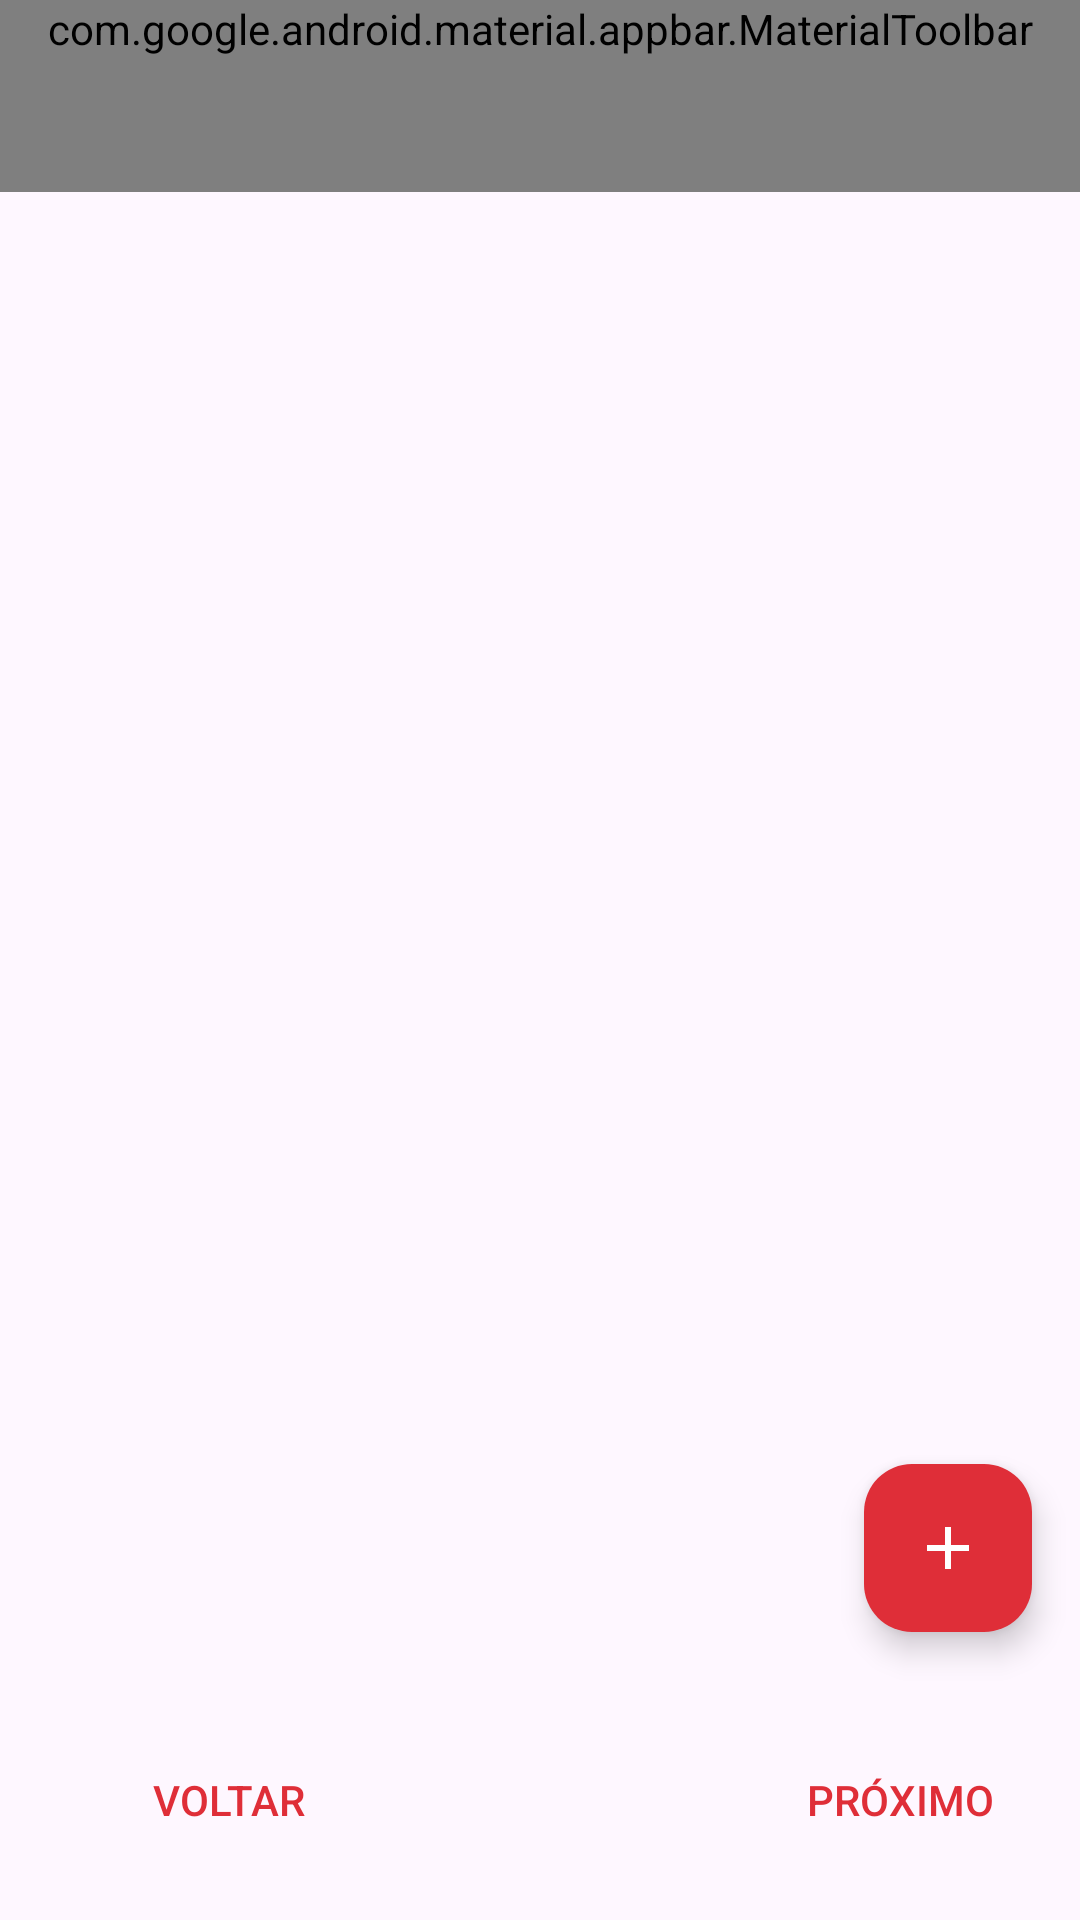

Here is an Android app screen rendered from its layout file. Give the layout XML and the strings, colors and styles it references.
<!-- AndroidManifest.xml: application theme Theme.FichaChefApp -->
<!-- res/layout/activity_ingredientes.xml -->
<RelativeLayout
    xmlns:android="http://schemas.android.com/apk/res/android"
    xmlns:app="http://schemas.android.com/apk/res-auto"
    xmlns:tools="http://schemas.android.com/tools"
    android:layout_width="match_parent"
    android:layout_height="match_parent">

    <com.google.android.material.appbar.AppBarLayout
        android:id="@+id/topAppBar"
        android:layout_width="match_parent"
        android:layout_height="wrap_content">

        <com.google.android.material.appbar.MaterialToolbar
            android:layout_width="match_parent"
            android:layout_height="wrap_content"
            android:minHeight="?attr/actionBarSize"
            app:menu="@menu/top_bar_receita"
            app:navigationIconTint="@color/corPrimaria">

            <TextView
                android:layout_width="wrap_content"
                android:layout_height="wrap_content"
                android:layout_gravity="center"
                android:text="Nome da Receita"
                android:textStyle="bold"
                android:textColor="@color/corPrimaria"
                android:textSize="20sp" />

        </com.google.android.material.appbar.MaterialToolbar>

    </com.google.android.material.appbar.AppBarLayout>

    <androidx.recyclerview.widget.RecyclerView
        android:id="@+id/recyclerView"
        android:layout_width="match_parent"
        android:layout_height="match_parent"
        android:layout_below="@id/topAppBar"
        android:layout_above="@+id/linearLayout"
        app:layout_behavior="@string/appbar_scrolling_view_behavior"
        tools:listitem="@layout/produto_item"
        app:layoutManager="androidx.recyclerview.widget.LinearLayoutManager"
        android:layout_margin="16dp" />

    <com.google.android.material.floatingactionbutton.FloatingActionButton
        android:id="@+id/floatingActionButton"
        android:layout_width="wrap_content"
        android:layout_height="wrap_content"
        android:clickable="true"
        android:layout_margin="16dp"
        android:focusable="true"
        app:srcCompat="@drawable/ic_add"
        app:backgroundTint="@color/corPrimaria"
        app:tint="@android:color/white"
        android:layout_above="@+id/linearLayout"
        android:layout_alignParentEnd="true"/>

    <LinearLayout
        android:id="@+id/linearLayout"
        android:layout_width="match_parent"
        android:layout_height="wrap_content"
        android:layout_alignParentBottom="true"
        android:orientation="horizontal"
        android:padding="16dp">

        <Button
            android:id="@+id/btn_voltar"
            android:layout_width="0dp"
            android:layout_height="wrap_content"
            android:layout_weight="1"
            android:text="VOLTAR"
            android:textColor="@color/corPrimaria"
            android:background="@android:color/transparent"/>

        <View
            android:layout_width="0dp"
            android:layout_height="1dp"
            android:layout_weight="1"/>

        <Button
            android:id="@+id/btn_proximo"
            android:layout_width="wrap_content"
            android:layout_height="wrap_content"
            android:text="PRÓXIMO"
            android:textColor="@color/corPrimaria"
            android:background="@android:color/transparent"/>

    </LinearLayout>

</RelativeLayout>
<!-- res/layout/produto_item.xml (included above) -->
<androidx.cardview.widget.CardView
    xmlns:android="http://schemas.android.com/apk/res/android"
    xmlns:app="http://schemas.android.com/apk/res-auto"
    xmlns:tools="http://schemas.android.com/tools"
    android:layout_width="match_parent"
    android:layout_height="100dp"
    android:layout_margin="8dp"
    app:cardCornerRadius="10dp"
    app:cardElevation="2dp">

    <androidx.constraintlayout.widget.ConstraintLayout
        android:layout_width="match_parent"
        android:layout_height="match_parent"
        android:layout_margin="8dp">

        <LinearLayout
            android:id="@+id/quantityLayout"
            android:layout_width="wrap_content"
            android:layout_height="wrap_content"
            android:layout_marginStart="16dp"
            android:layout_marginTop="36dp"
            android:orientation="vertical"
            app:layout_constraintStart_toStartOf="parent"
            app:layout_constraintTop_toTopOf="parent">

            <TextView
                android:layout_width="wrap_content"
                android:layout_height="wrap_content"
                android:text="QTD. UTILIZADA"
                android:textSize="8dp"/>

            <LinearLayout
                android:layout_width="wrap_content"
                android:layout_height="wrap_content"
                android:orientation="horizontal"
                android:layout_marginTop="4dp">

                <TextView
                    android:layout_width="wrap_content"
                    android:layout_height="wrap_content"
                    android:text="R$"
                    android:textColor="@color/corPrimaria"
                    android:textStyle="bold"/>

                <TextView
                    android:id="@+id/precoLiquido"
                    android:layout_width="wrap_content"
                    android:layout_height="wrap_content"
                    android:layout_marginStart="16dp"
                    android:layout_marginEnd="16dp"
                    android:textColor="@color/corPrimaria"
                    android:textStyle="bold"/>
            </LinearLayout>
        </LinearLayout>


        <com.google.android.material.floatingactionbutton.FloatingActionButton
            android:id="@+id/editar"
            android:layout_width="wrap_content"
            android:layout_height="wrap_content"
            android:layout_marginTop="24dp"
            android:layout_marginEnd="16dp"
            android:backgroundTint="@color/corPrimaria"
            android:outlineProvider="background"
            app:layout_constraintEnd_toEndOf="parent"
            app:layout_constraintTop_toTopOf="parent"
            app:maxImageSize="20dp"
            app:shapeAppearanceOverlay="@style/RoundedShape"
            app:srcCompat="@drawable/editar" />

        <LinearLayout
            android:id="@+id/valueLayout"
            android:layout_width="wrap_content"
            android:layout_height="wrap_content"
            android:layout_marginTop="36dp"
            android:layout_marginEnd="108dp"
            android:orientation="vertical"
            app:layout_constraintEnd_toEndOf="parent"
            app:layout_constraintTop_toTopOf="parent">

            <TextView
                android:layout_width="wrap_content"
                android:layout_height="wrap_content"
                android:text="VALOR PRODUTO"
                android:textSize="8dp"/>

            <LinearLayout
                android:layout_width="wrap_content"
                android:layout_height="wrap_content"
                android:orientation="horizontal"
                android:layout_marginTop="4dp">

                <TextView
                    android:layout_width="wrap_content"
                    android:layout_height="wrap_content"
                    android:text="R$"
                    android:textColor="@color/corPrimaria"
                    android:textStyle="bold"/>

                <TextView
                    android:id="@+id/precoBruto"
                    android:layout_width="wrap_content"
                    android:layout_height="wrap_content"
                    android:layout_marginStart="16dp"
                    android:layout_marginEnd="16dp"
                    android:textColor="@color/corPrimaria"
                    android:textStyle="bold"/>
            </LinearLayout>
        </LinearLayout>

        <TextView
            android:id="@+id/nome"
            android:layout_width="wrap_content"
            android:layout_height="wrap_content"
            android:layout_margin="16dp"
            android:text="Ingrediente"
            tools:layout_editor_absoluteX="16dp"
            tools:layout_editor_absoluteY="5dp" />
    </androidx.constraintlayout.widget.ConstraintLayout>

</androidx.cardview.widget.CardView>
<!-- resources referenced by this layout -->
<resources>
  <color name="corPrimaria">#DF2E38</color>
  <!-- drawable ic_add (drawable) -->
  <vector android:height="24dp" android:tint="#898989"
      android:viewportHeight="24" android:viewportWidth="24"
      android:width="24dp" xmlns:android="http://schemas.android.com/apk/res/android">
      <path android:fillColor="@color/white" android:pathData="M19,13h-6v6h-2v-6H5v-2h6V5h2v6h6v2z"/>
  </vector>
  <style name="RoundedShape" parent="">
          <item name="cornerFamily">rounded</item>
          <item name="cornerSize">8dp</item> 
      </style>
  <style name="Theme.FichaChefApp" parent="Base.Theme.FichaChefApp" />
  <color name="white">#FFFFFFFF</color>
  <style name="Base.Theme.FichaChefApp" parent="Theme.Material3.DayNight.NoActionBar">
          
          
      </style>
</resources>
